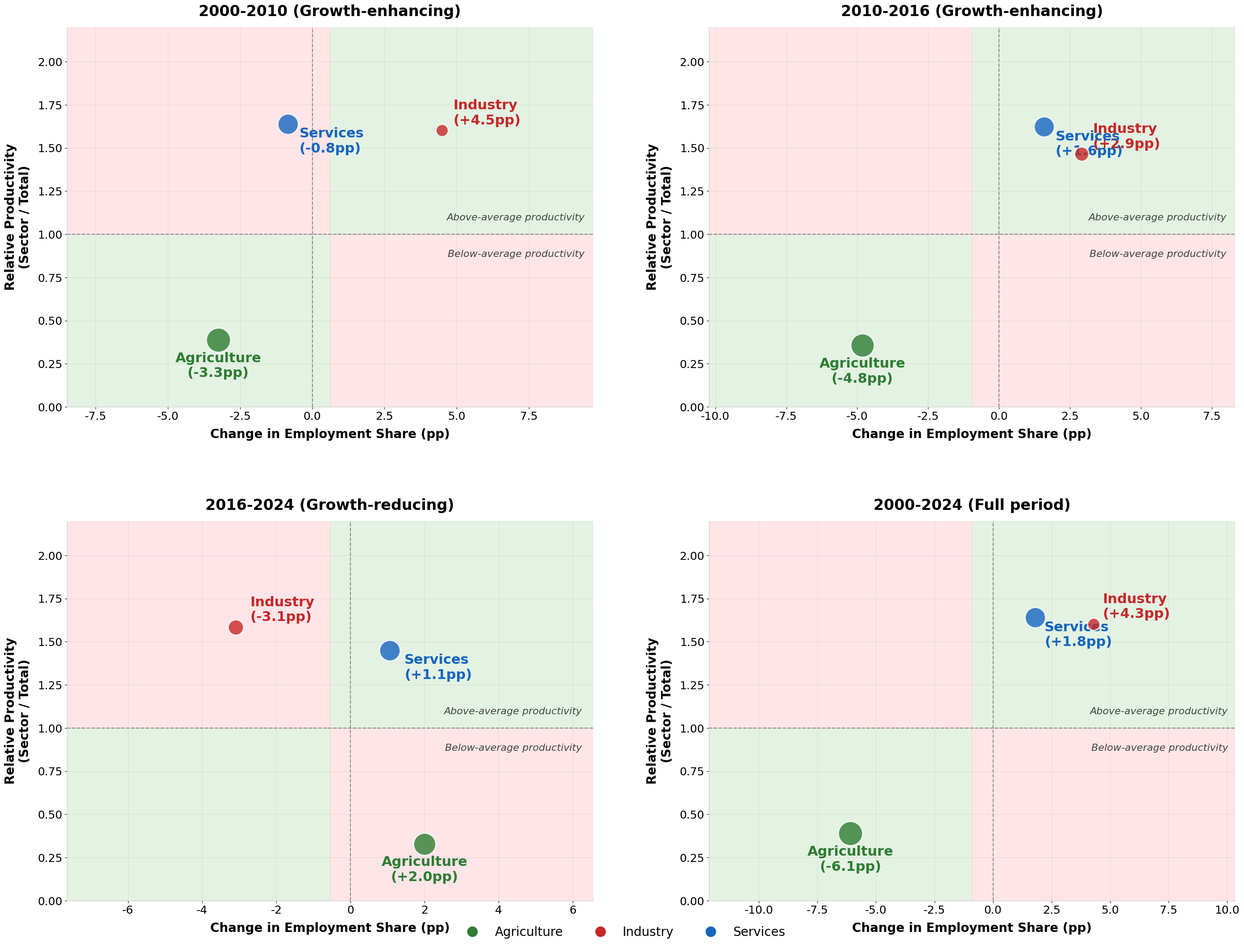

Generate this figure with matplotlib:
import matplotlib.pyplot as plt
import matplotlib
from matplotlib.lines import Line2D

matplotlib.rcParams['font.family'] = 'sans-serif'
matplotlib.rcParams['font.sans-serif'] = ['Carlito', 'Calibri', 'DejaVu Sans']

periods_data = {
    '2000-2010 (Growth-enhancing)': {
        'Agriculture': (-3.26, 0.389, 50.8),
        'Industry':    (4.48, 1.603, 13.1),
        'Services':    (-0.85, 1.640, 36.2),
    },
    '2010-2016 (Growth-enhancing)': {
        'Agriculture': (-4.82, 0.357, 47.5),
        'Industry':    (2.91, 1.466, 17.6),
        'Services':    (1.59, 1.623, 35.3),
    },
    '2016-2024 (Growth-reducing)': {
        'Agriculture': (2.00, 0.329, 42.7),
        'Industry':    (-3.10, 1.585, 20.5),
        'Services':    (1.06, 1.450, 36.9),
    },
    '2000-2024 (Full period)': {
        'Agriculture': (-6.09, 0.389, 50.8),
        'Industry':    (4.29, 1.603, 13.1),
        'Services':    (1.80, 1.640, 36.2),
    },
}

colors = {'Agriculture': '#2E7D32', 'Industry': '#C62828', 'Services': '#1565C0'}

fig, axes = plt.subplots(2, 2, figsize=(28, 22))
axes = axes.flatten()

for idx, (period_label, sectors) in enumerate(periods_data.items()):
    ax = axes[idx]

    all_x = [v[0] for v in sectors.values()]
    x_margin = max(abs(min(all_x)), abs(max(all_x))) * 0.5 + 3
    x_min = min(all_x) - x_margin
    x_max = max(all_x) + x_margin
    ax.set_xlim(x_min, x_max)
    ax.set_ylim(0.0, 2.2)

    ax.axhspan(1.0, 2.2, xmin=0.5, xmax=1.0, color='#C8E6C9', alpha=0.5, zorder=0)
    ax.axhspan(0.0, 1.0, xmin=0.0, xmax=0.5, color='#C8E6C9', alpha=0.5, zorder=0)
    ax.axhspan(1.0, 2.2, xmin=0.0, xmax=0.5, color='#FFCDD2', alpha=0.5, zorder=0)
    ax.axhspan(0.0, 1.0, xmin=0.5, xmax=1.0, color='#FFCDD2', alpha=0.5, zorder=0)

    for name, (x, y, size) in sectors.items():
        ax.scatter(x, y, s=size * 30, c=colors[name], alpha=0.8, edgecolors='white',
                   linewidth=2, zorder=5)
        if name == 'Agriculture':
            x_off, y_off, ha_val = 0, -0.15, 'center'
        elif name == 'Industry':
            x_off, y_off, ha_val = 0.4, 0.10, 'left'
        else:
            x_off, y_off, ha_val = 0.4, -0.10, 'left'

        ax.annotate(f'{name}\n({x:+.1f}pp)', xy=(x, y),
                    xytext=(x + x_off, y + y_off),
                    fontsize=22, fontweight='bold', color=colors[name],
                    ha=ha_val, va='center')

    ax.axhline(y=1.0, color='#666666', linewidth=1.5, linestyle='--', alpha=0.7, zorder=2)
    ax.axvline(x=0, color='#666666', linewidth=1.5, linestyle='--', alpha=0.7, zorder=2)

    ax.text(x_max - 0.3, 1.07, 'Above-average productivity', fontsize=16, color='#444444',
            ha='right', va='bottom', style='italic')
    ax.text(x_max - 0.3, 0.91, 'Below-average productivity', fontsize=16, color='#444444',
            ha='right', va='top', style='italic')

    ax.set_xlabel('Change in Employment Share (pp)', fontsize=20, fontweight='bold', labelpad=10)
    ax.set_ylabel('Relative Productivity\n(Sector / Total)', fontsize=20, fontweight='bold', labelpad=10)
    ax.set_title(period_label, fontsize=24, fontweight='bold', pad=18)

    ax.tick_params(labelsize=18)
    ax.grid(True, alpha=0.25, zorder=0)
    ax.set_axisbelow(True)
    ax.spines['top'].set_visible(False)
    ax.spines['right'].set_visible(False)
    ax.spines['left'].set_color('#CCCCCC')
    ax.spines['bottom'].set_color('#CCCCCC')

legend_elements = [
    Line2D([0], [0], marker='o', color='w', markerfacecolor='#2E7D32', markersize=18, label='Agriculture'),
    Line2D([0], [0], marker='o', color='w', markerfacecolor='#C62828', markersize=18, label='Industry'),
    Line2D([0], [0], marker='o', color='w', markerfacecolor='#1565C0', markersize=18, label='Services'),
]
fig.legend(handles=legend_elements, loc='lower center', ncol=3, fontsize=20,
           bbox_to_anchor=(0.5, 0.03), frameon=False)


plt.tight_layout()
plt.subplots_adjust(bottom=0.08, hspace=0.30, wspace=0.22)
plt.savefig('structural_transformation_scatter.png', dpi=300, bbox_inches='tight')
plt.show()
